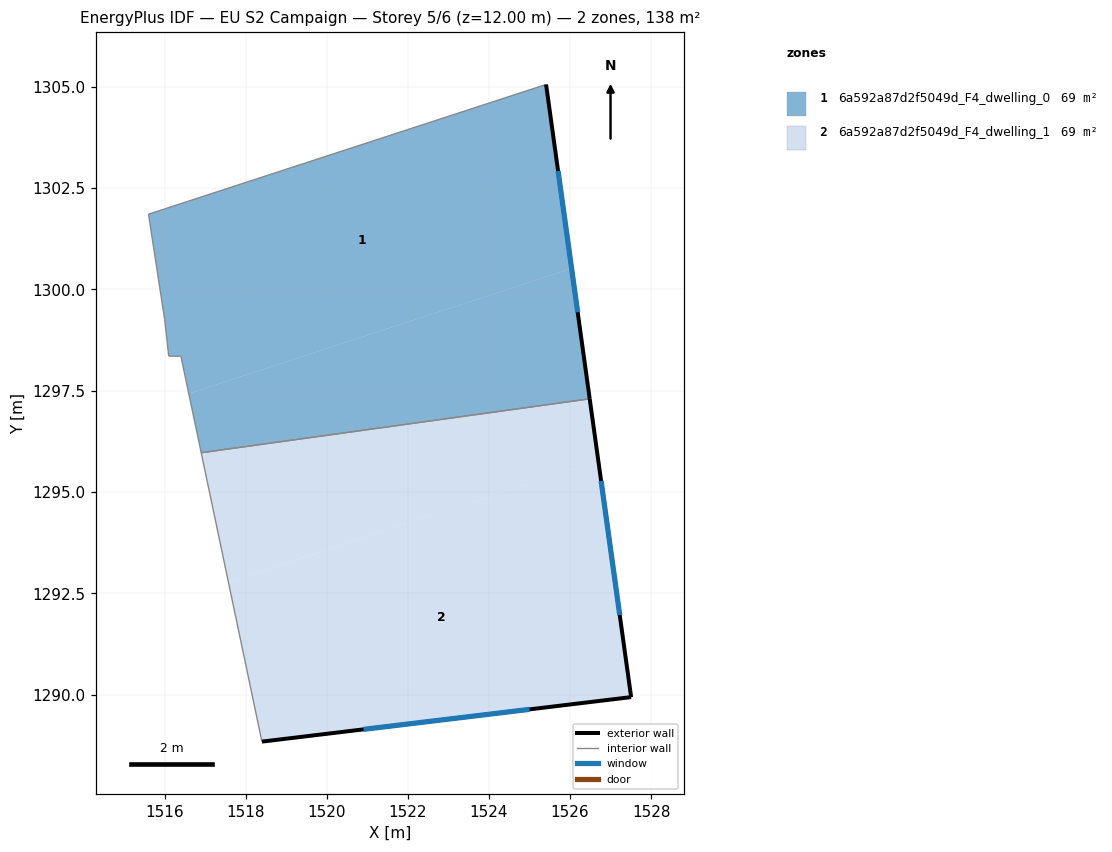
=== STOREY PLAN SPEC (per zone: floor XY polygon, exterior-wall plan segments, windows/doors) ===
zone 1: 6a592a87d2f5049d_F4_dwelling_0  (69.2 m²)
  floor: (1525.41, 1305.05) (1526.04, 1300.51) (1516.60, 1297.43) (1516.40, 1298.35) (1516.10, 1298.35) (1516.00, 1299.25) (1515.60, 1301.85)
  floor: (1526.04, 1300.51) (1526.48, 1297.30) (1516.90, 1295.97) (1516.60, 1297.43)
  exterior wall: (1526.48, 1297.30) – (1525.41, 1305.05)  [7.8 m]
    window: (1526.19, 1299.43) – (1525.71, 1302.92)  [4.7 m²]
  interior walls: 6
zone 2: 6a592a87d2f5049d_F4_dwelling_1  (69.2 m²)
  floor: (1526.48, 1297.30) (1526.70, 1295.76) (1517.57, 1292.78) (1516.90, 1295.97)
  floor: (1526.70, 1295.76) (1527.51, 1289.94) (1518.40, 1288.84) (1517.57, 1292.78)
  exterior wall: (1527.51, 1289.94) – (1526.48, 1297.30)  [7.4 m]
    window: (1527.23, 1291.96) – (1526.77, 1295.27)  [4.5 m²]
  exterior wall: (1518.40, 1288.84) – (1527.51, 1289.94)  [9.2 m]
    window: (1520.91, 1289.14) – (1525.00, 1289.64)  [5.6 m²]
  interior walls: 2

=== DERIVED (storey summary) ===
Building: EU S2 Campaign
Storey: 5 of 6  (floor level z = 12.00 m)
Storey gross floor area: 138.4 m²
Zones on this storey: 2
  - 6a592a87d2f5049d_F4_dwelling_0: floor 69.2 m²; exterior wall 7.8 m (23.5 m²); 1 window(s) 4.7 m²; WWR 20.2%
  - 6a592a87d2f5049d_F4_dwelling_1: floor 69.2 m²; exterior wall 16.6 m (49.8 m²); 2 window(s) 10.1 m²; WWR 20.2%
Zone adjacency (shared interzone walls):
  - 6a592a87d2f5049d_F4_dwelling_0 ↔ 6a592a87d2f5049d_F4_dwelling_1